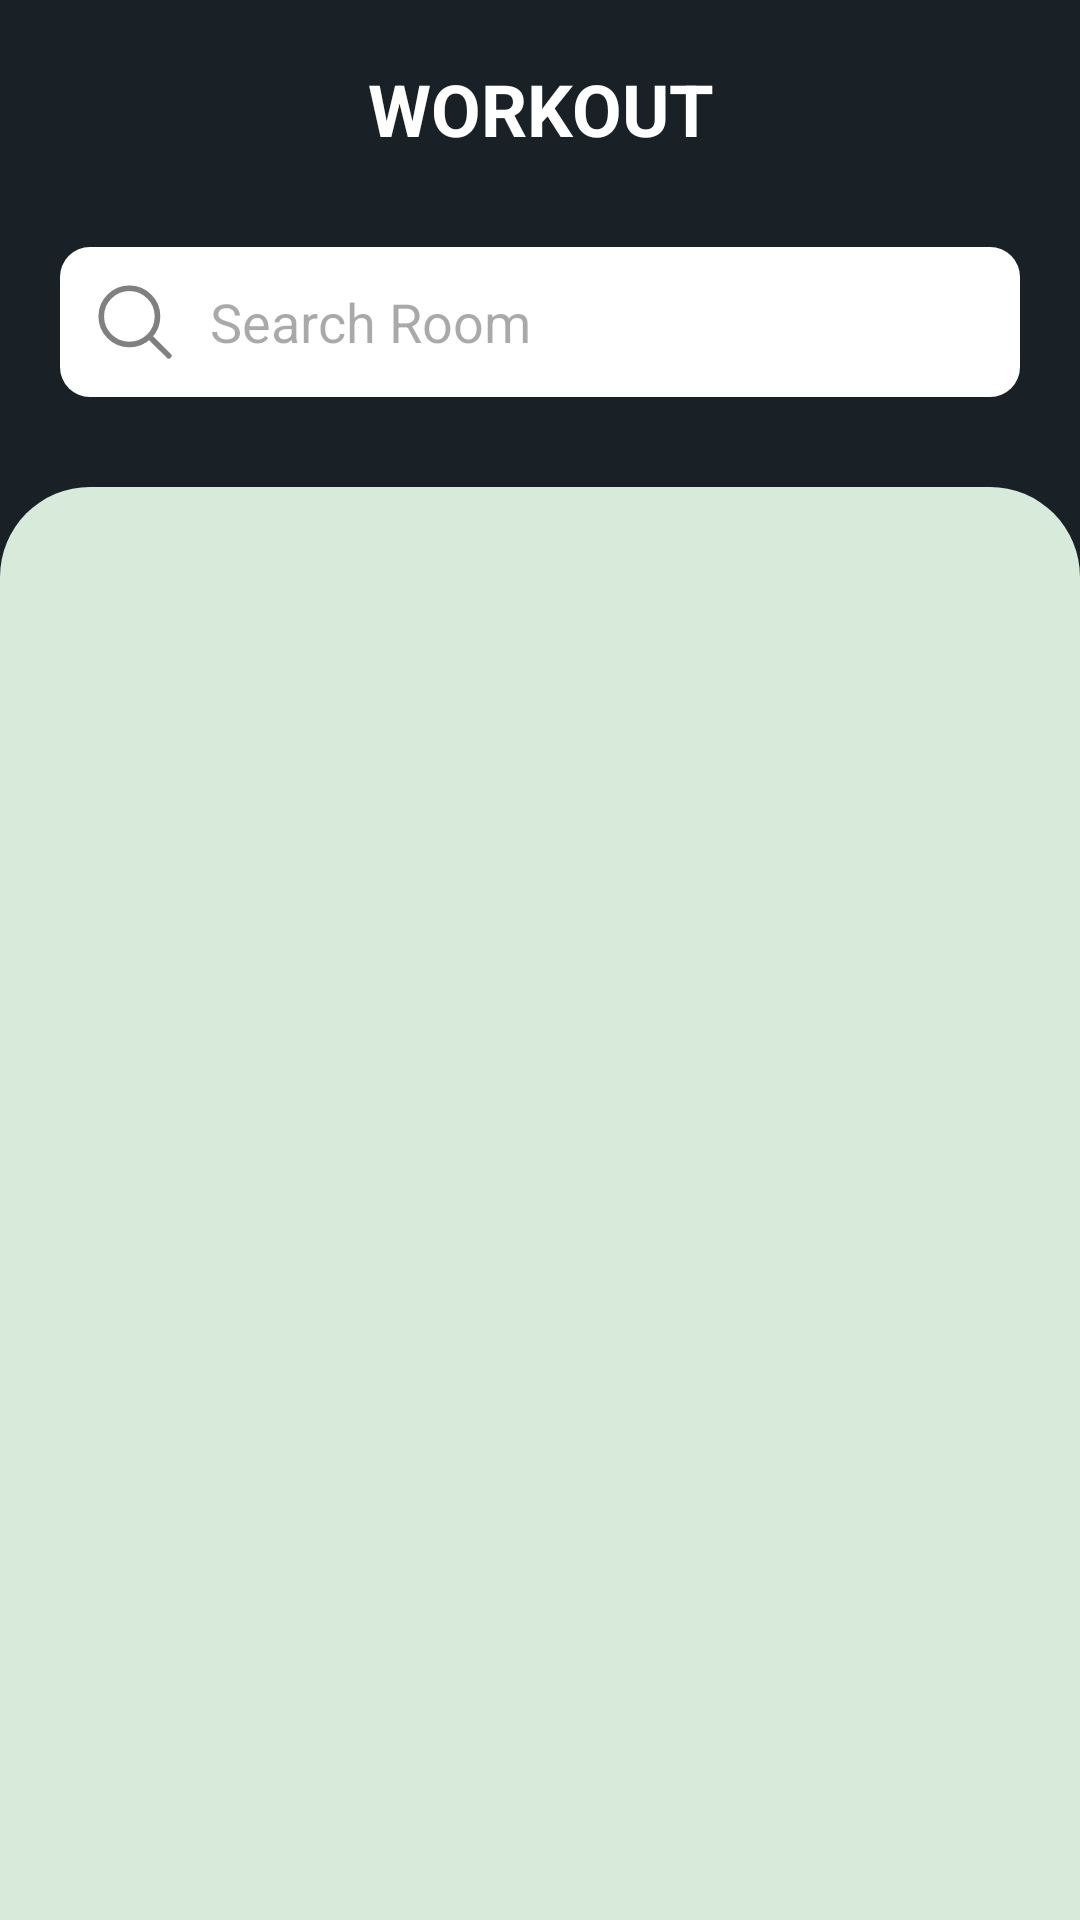

Android layout source for this screen:
<!-- AndroidManifest.xml: application theme Theme.Smartposture -->
<!-- res/layout/fragment_workout.xml -->
<?xml version="1.0" encoding="utf-8"?>
<LinearLayout xmlns:android="http://schemas.android.com/apk/res/android"
    xmlns:app="http://schemas.android.com/apk/res-auto"
    android:layout_width="match_parent"
    android:layout_height="match_parent"
    android:orientation="vertical"
    android:background="@color/bg_dark_blue"
    >

    <LinearLayout
        android:layout_width="match_parent"
        android:layout_height="wrap_content"
        android:layout_marginTop="20dp"
        android:layout_marginBottom="10dp"
        android:orientation="horizontal">

        <TextView
            android:id="@+id/textView19"
            android:layout_width="wrap_content"
            android:layout_height="wrap_content"
            android:layout_weight="2"
            android:text="@string/workout_text"
            android:textAllCaps="true"
            android:textColor="@color/white"
            android:textSize="24sp"
            android:textStyle="bold"
            android:gravity="center"
            android:typeface="normal" />

    </LinearLayout>
    <LinearLayout
        android:id="@+id/linearLayout7"
        android:layout_width="match_parent"
        android:layout_height="wrap_content"
        android:layout_marginTop="20dp"
        android:layout_marginLeft="20dp"
        android:layout_marginRight="20dp"
        android:orientation="horizontal"
        android:background="@drawable/bg_white_round"
        >

        <EditText
            android:id="@+id/searchWorkout"
            android:layout_width="match_parent"
            android:layout_height="50dp"
            android:background="@android:color/transparent"
            android:hint="@string/search_room"
            android:drawableStart="@drawable/ic_search"
            android:drawablePadding="10dp"
            android:paddingStart="10dp"
            android:textColor="@color/username_color"
            android:textSize="18sp" />

    </LinearLayout>

    <LinearLayout
        android:layout_width="match_parent"
        android:layout_height="match_parent"
        android:minHeight="300dp"
        android:paddingRight="20dp"
        android:paddingLeft="20dp"
        android:paddingTop="30dp"
        android:layout_marginTop="30dp"
        android:orientation="vertical"
        android:background="@drawable/bg_room_rooms"
        >

        <RelativeLayout
            android:id="@+id/noWorkout"
            android:layout_width="match_parent"
            android:layout_height="match_parent"
            android:gravity="center"
            android:visibility="gone"
            android:background="@android:color/transparent"
            android:padding="15dp">

            <TextView
                android:layout_width="wrap_content"
                android:layout_height="wrap_content"
                android:text="No Workouts"
                />
        </RelativeLayout>
        <RelativeLayout
            android:id="@+id/preloaderLayout"
            android:layout_width="match_parent"
            android:layout_height="400dp"
            android:gravity="center"
            android:visibility="gone"
            android:background="@android:color/transparent"
            android:padding="15dp">

            <ImageView
                android:id="@+id/preloaderImage"
                android:layout_width="100dp"
                android:layout_height="100dp"
                android:layout_gravity="center"
                android:src="@drawable/logo_sp" />
        </RelativeLayout>
        <androidx.recyclerview.widget.RecyclerView
            android:id="@+id/workoutRecyclerView"
            android:layout_width="match_parent"
            android:layout_height="wrap_content"
            android:orientation="vertical" />

    </LinearLayout>
</LinearLayout>
<!-- resources referenced by this layout -->
<resources>
  <color name="bg_dark_blue">#192126</color>
  <color name="username_color">#716C6C</color>
  <color name="white">#FFFFFFFF</color>
  <!-- drawable bg_room_rooms (drawable) -->
  <?xml version="1.0" encoding="utf-8"?>
  <shape xmlns:android="http://schemas.android.com/apk/res/android"
      android:shape="rectangle">
      <solid android:color="@color/bg_color" />
      <corners
          android:topLeftRadius="30dp"
          android:topRightRadius="30dp"
          />
  </shape>
  <!-- drawable bg_white_round (drawable) -->
  <shape xmlns:android="http://schemas.android.com/apk/res/android"
      android:shape="rectangle">
      <solid android:color="@color/white" />
      <corners
          android:radius="10dp" />
  </shape>
  <!-- drawable ic_search (drawable) -->
  <vector xmlns:android="http://schemas.android.com/apk/res/android" android:height="30dp" android:viewportHeight="24" android:viewportWidth="24" android:width="30dp">
        
      <path android:fillColor="#00000000" android:pathData="M15.795,15.811L21,21M18,10.5C18,14.642 14.642,18 10.5,18C6.358,18 3,14.642 3,10.5C3,6.358 6.358,3 10.5,3C14.642,3 18,6.358 18,10.5Z" android:strokeColor="#808080" android:strokeLineCap="round" android:strokeLineJoin="round" android:strokeWidth="1.5"/>
      
  </vector>
  <!-- drawable logo_sp: vector/xml drawable (drawable, 7512 chars, omitted) -->
  <string name="search_room">Search Room</string>
  <string name="workout_text">WORKOUT</string>
  <style name="Theme.Smartposture" parent="Base.Theme.Smartposture" />
  <color name="bg_color">#D8EADA</color>
  <style name="Base.Theme.Smartposture" parent="Theme.Material3.DayNight.NoActionBar">
          
          
      </style>
</resources>
